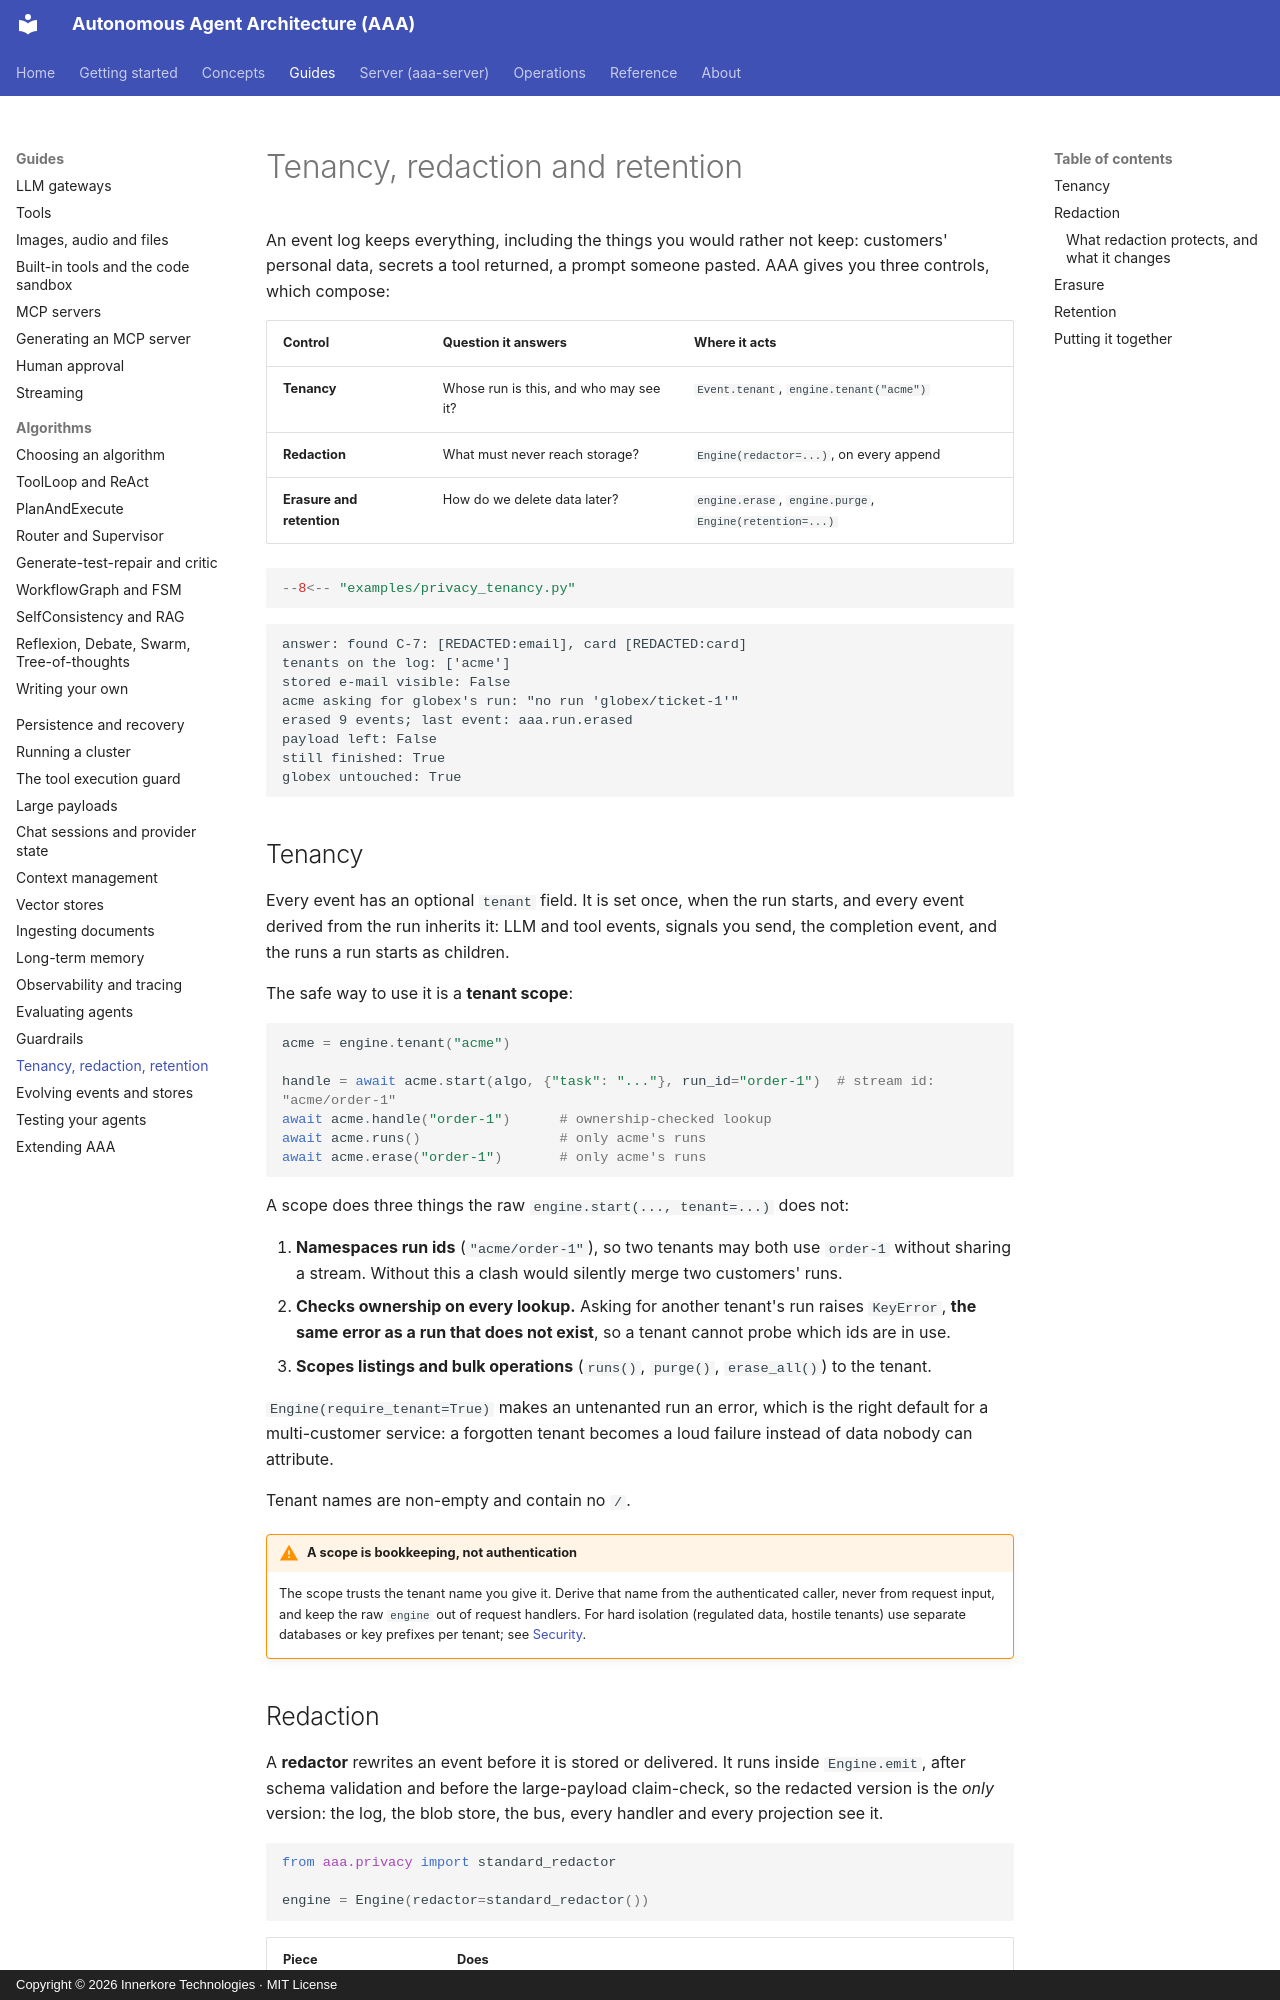

repository: innerkorehq/AutonomousAgentAlgos · page: guides/privacy/index.html · generator: mkdocs · copyright: Copyright © 2026 Innerkore Technologies · MIT License

# Tenancy, redaction and retention

An event log keeps everything, including the things you would rather not keep: customers' personal data, secrets a tool
returned, a prompt someone pasted. AAA gives you three controls, which compose:

| Control | Question it answers | Where it acts |
|---|---|---|
| **Tenancy** | Whose run is this, and who may see it? | `Event.tenant`, `engine.tenant("acme")` |
| **Redaction** | What must never reach storage? | `Engine(redactor=...)`, on every append |
| **Erasure and retention** | How do we delete data later? | `engine.erase`, `engine.purge`, `Engine(retention=...)` |

```python
--8<-- "examples/privacy_tenancy.py"
```

```text
answer: found C-7: [REDACTED:email], card [REDACTED:card]
tenants on the log: ['acme']
stored e-mail visible: False
acme asking for globex's run: "no run 'globex/ticket-1'"
erased 9 events; last event: aaa.run.erased
payload left: False
still finished: True
globex untouched: True
```

## Tenancy

Every event has an optional `tenant` field. It is set once, when the run starts, and every event derived from the run
inherits it: LLM and tool events, signals you send, the completion event, and the runs a run starts as children.

The safe way to use it is a **tenant scope**:

```python
acme = engine.tenant("acme")

handle = await acme.start(algo, {"task": "..."}, run_id="order-1")  # stream id: "acme/order-1"
await acme.handle("order-1")      # ownership-checked lookup
await acme.runs()                 # only acme's runs
await acme.erase("order-1")       # only acme's runs
```

A scope does three things the raw `engine.start(..., tenant=...)` does not:

1. **Namespaces run ids** (`"acme/order-1"`), so two tenants may both use `order-1` without sharing a stream. Without this
   a clash would silently merge two customers' runs.
2. **Checks ownership on every lookup.** Asking for another tenant's run raises `KeyError`, **the same error as a run that does
   not exist**, so a tenant cannot probe which ids are in use.
3. **Scopes listings and bulk operations** (`runs()`, `purge()`, `erase_all()`) to the tenant.

`Engine(require_tenant=True)` makes an untenanted run an error, which is the right default for a multi-customer service: a
forgotten tenant becomes a loud failure instead of data nobody can attribute.

Tenant names are non-empty and contain no `/`.

!!! warning "A scope is bookkeeping, not authentication"
    The scope trusts the tenant name you give it. Derive that name from the authenticated caller, never from request input,
    and keep the raw `engine` out of request handlers. For hard isolation (regulated data, hostile tenants) use separate
    databases or key prefixes per tenant; see [Security](../operations/security.md#multi-tenancy).
